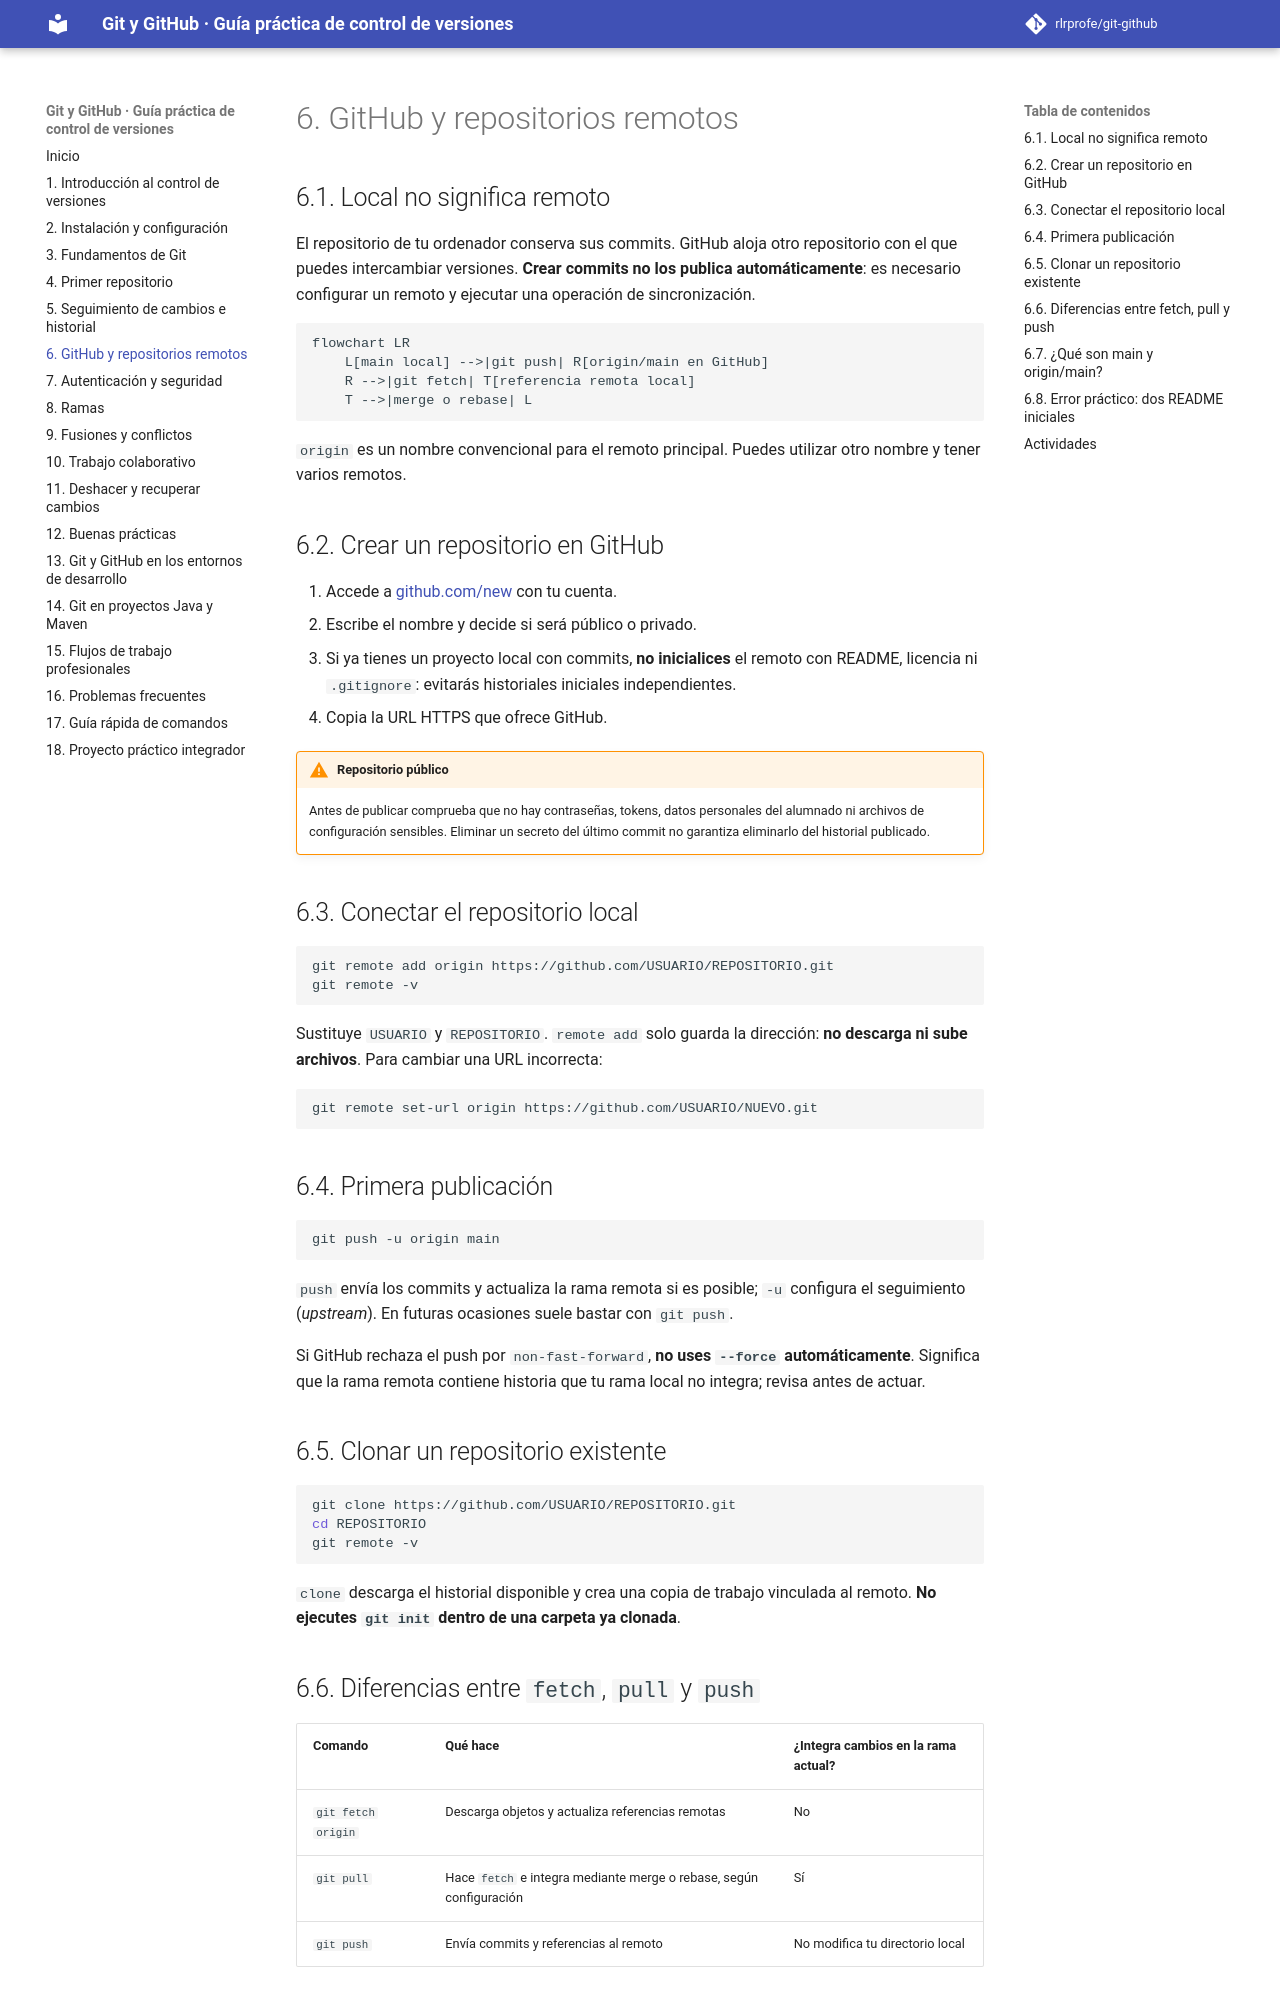

repository: rlrprofe/git-github · page: capitulos/06-remotos/index.html · generator: mkdocs

# 6. GitHub y repositorios remotos

## 6.1. Local no significa remoto

El repositorio de tu ordenador conserva sus commits. GitHub aloja otro repositorio con el que puedes intercambiar versiones. **Crear commits no los publica automáticamente**: es necesario configurar un remoto y ejecutar una operación de sincronización.

```mermaid
flowchart LR
    L[main local] -->|git push| R[origin/main en GitHub]
    R -->|git fetch| T[referencia remota local]
    T -->|merge o rebase| L
```

`origin` es un nombre convencional para el remoto principal. Puedes utilizar otro nombre y tener varios remotos.

## 6.2. Crear un repositorio en GitHub

1. Accede a [github.com/new](https://github.com/new) con tu cuenta.
2. Escribe el nombre y decide si será público o privado.
3. Si ya tienes un proyecto local con commits, **no inicialices** el remoto con README, licencia ni `.gitignore`: evitarás historiales iniciales independientes.
4. Copia la URL HTTPS que ofrece GitHub.

!!! warning "Repositorio público"
    Antes de publicar comprueba que no hay contraseñas, tokens, datos personales del alumnado ni archivos de configuración sensibles. Eliminar un secreto del último commit no garantiza eliminarlo del historial publicado.

## 6.3. Conectar el repositorio local

```bash
git remote add origin https://github.com/USUARIO/REPOSITORIO.git
git remote -v
```

Sustituye `USUARIO` y `REPOSITORIO`. `remote add` solo guarda la dirección: **no descarga ni sube archivos**. Para cambiar una URL incorrecta:

```bash
git remote set-url origin https://github.com/USUARIO/NUEVO.git
```

## 6.4. Primera publicación

```bash
git push -u origin main
```

`push` envía los commits y actualiza la rama remota si es posible; `-u` configura el seguimiento (*upstream*). En futuras ocasiones suele bastar con `git push`.

Si GitHub rechaza el push por `non-fast-forward`, **no uses `--force` automáticamente**. Significa que la rama remota contiene historia que tu rama local no integra; revisa antes de actuar.

## 6.5. Clonar un repositorio existente

```bash
git clone https://github.com/USUARIO/REPOSITORIO.git
cd REPOSITORIO
git remote -v
```

`clone` descarga el historial disponible y crea una copia de trabajo vinculada al remoto. **No ejecutes `git init` dentro de una carpeta ya clonada**.
